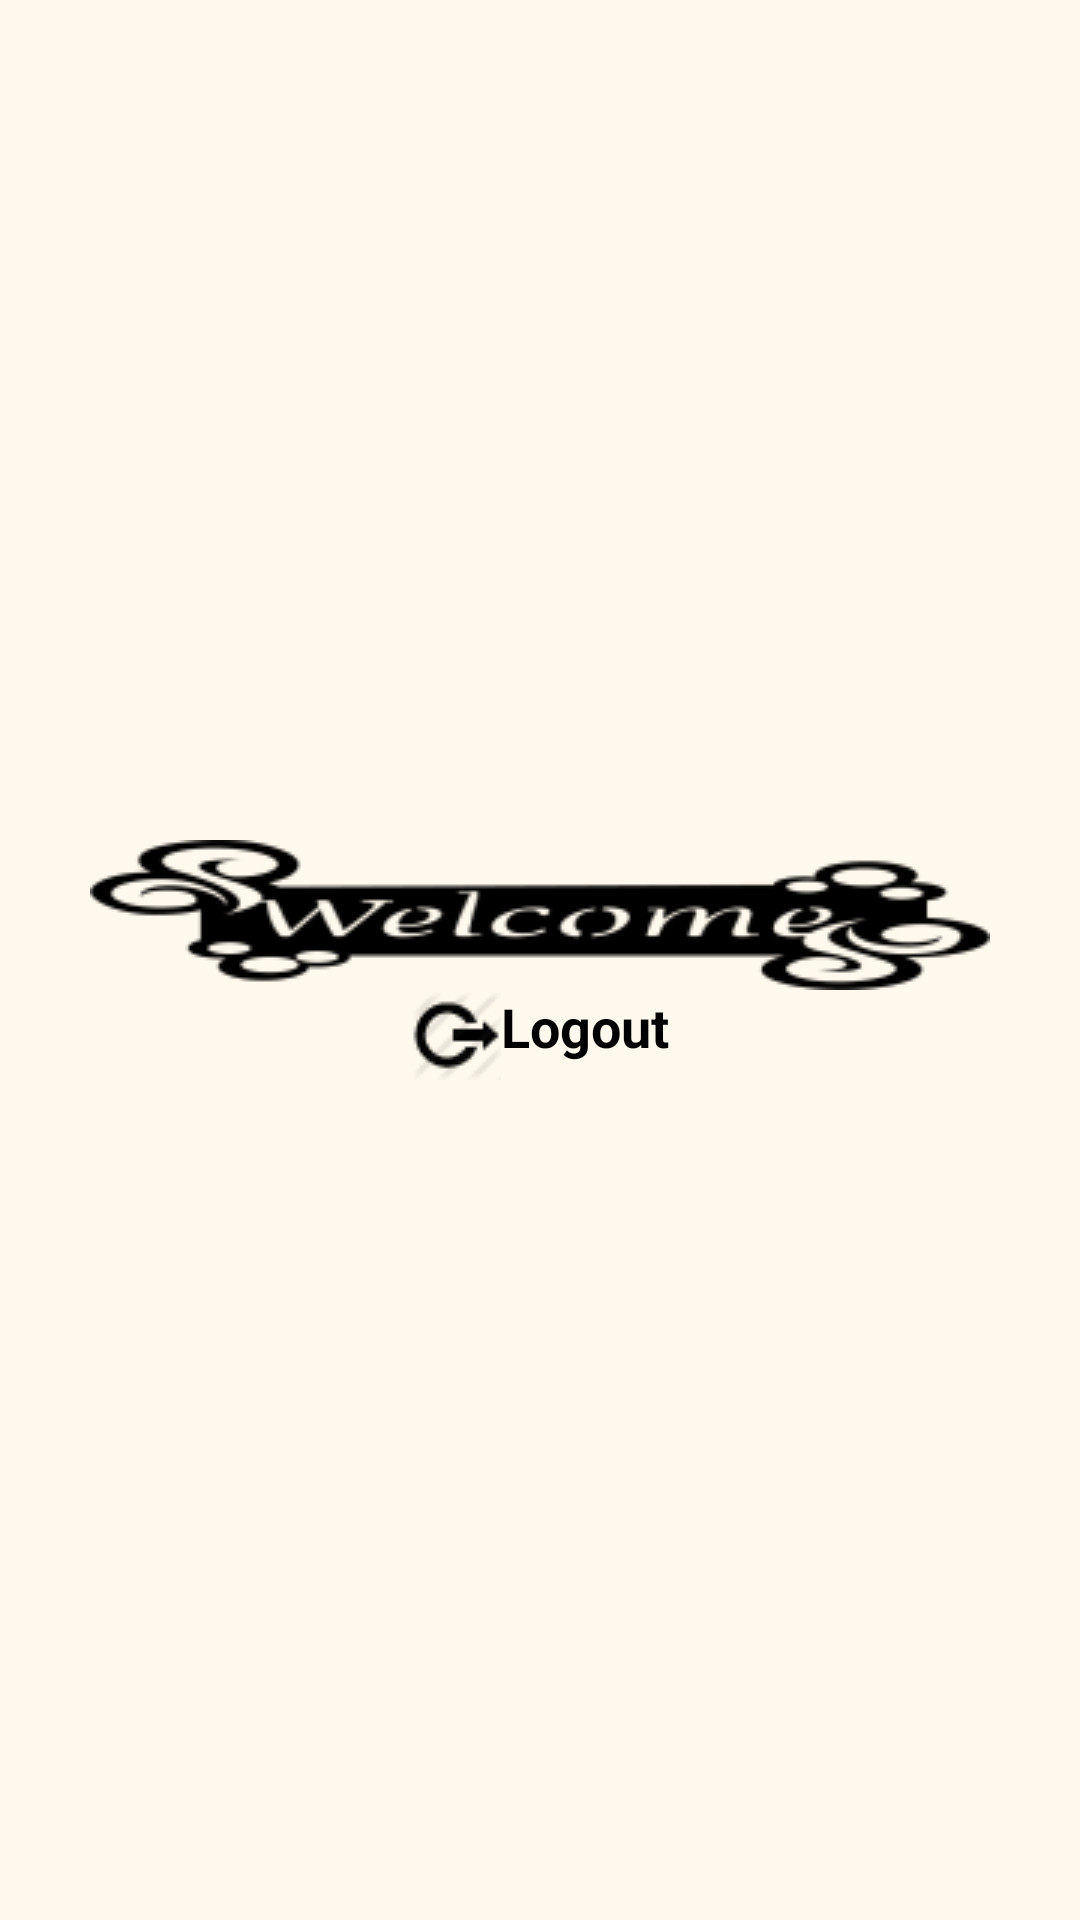

This screen was rendered from an Android layout file. Write that file and the resources it references.
<!-- AndroidManifest.xml: application theme AppTheme -->
<!-- res/layout/manage_tab.xml -->
<?xml version="1.0" encoding="utf-8"?>
<LinearLayout xmlns:android="http://schemas.android.com/apk/res/android"
    android:layout_width="match_parent"
    android:layout_height="match_parent"
    android:background="@color/common_layout_bg"
    android:gravity="center"
    android:orientation="vertical" >

    <ImageView
        android:id="@+id/welcome_logo"
        android:layout_width="wrap_content"
        android:layout_height="wrap_content"
        android:src="@drawable/welcome" />

    <TextView
        android:id="@+id/logout_btn"
        android:layout_width="wrap_content"
        android:layout_height="wrap_content"
        android:drawableLeft="@drawable/logout"
        android:text="@string/logout"
        android:textColor="@color/black"
        android:textSize="@dimen/manage_fragment_tv_text_size"
        android:textStyle="bold" />

</LinearLayout>
<!-- resources referenced by this layout -->
<resources>
  <color name="black">#FF000000</color>
  <color name="common_layout_bg">#FFF9ED</color>
  <dimen name="manage_fragment_tv_text_size">18sp</dimen>
  <!-- drawable logout: png bitmap (drawable, 779 bytes) -->
  <!-- drawable welcome: png bitmap (drawable, 5949 bytes) -->
  <string name="logout">Logout</string>
  <style name="AppTheme" parent="AppBaseTheme">
          <item name="android:displayOptions">showHome|homeAsUp|showTitle</item>
          <item name="displayOptions">showHome|homeAsUp|showTitle</item>
          <item name="android:icon">@android:color/transparent</item>
          
      </style>
  <style name="AppBaseTheme" parent="@style/Theme.AppCompat.Light">
          
      </style>
</resources>
